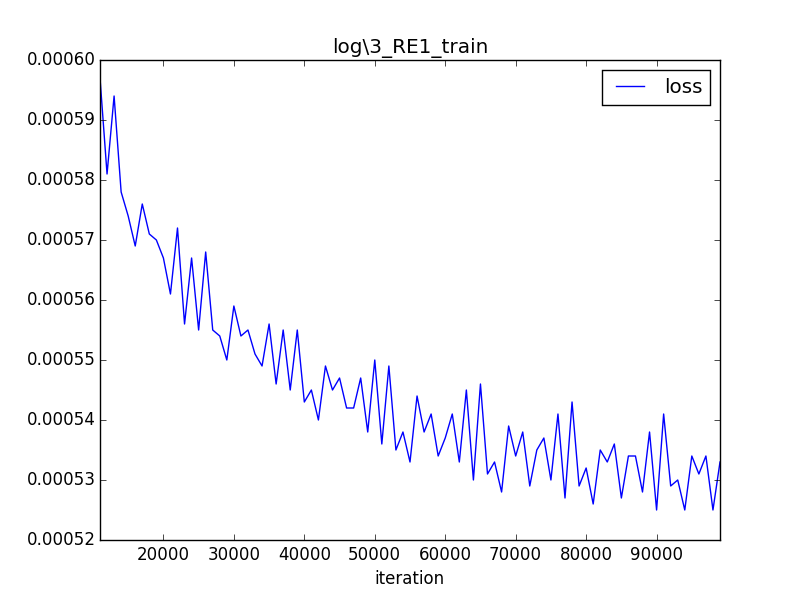

The table this chart was drawn from, first rows:
iteration, loss
0, 0.245
1000, 0.001395
2000, 0.000912
3000, 0.000751
4000, 0.000701
5000, 0.000656
6000, 0.000639
7000, 0.000621
8000, 0.000606
9000, 0.000612
10000, 0.000589
11000, 0.000597
12000, 0.000581
13000, 0.000594
14000, 0.000578
15000, 0.000574
16000, 0.000569
17000, 0.000576
18000, 0.000571
19000, 0.000570
20000, 0.000567
21000, 0.000561
22000, 0.000572
23000, 0.000556
24000, 0.000567
25000, 0.000555
26000, 0.000568
27000, 0.000555
28000, 0.000554
29000, 0.000550
30000, 0.000559
31000, 0.000554
32000, 0.000555
33000, 0.000551
34000, 0.000549
35000, 0.000556
36000, 0.000546
37000, 0.000555
38000, 0.000545
39000, 0.000555
40000, 0.000543
41000, 0.000545
42000, 0.000540
43000, 0.000549
44000, 0.000545
45000, 0.000547
46000, 0.000542
47000, 0.000542
48000, 0.000547
49000, 0.000538
50000, 0.000550
51000, 0.000536
52000, 0.000549
53000, 0.000535
54000, 0.000538
55000, 0.000533
56000, 0.000544
57000, 0.000538
58000, 0.000541
59000, 0.000534
... 40 more rows
